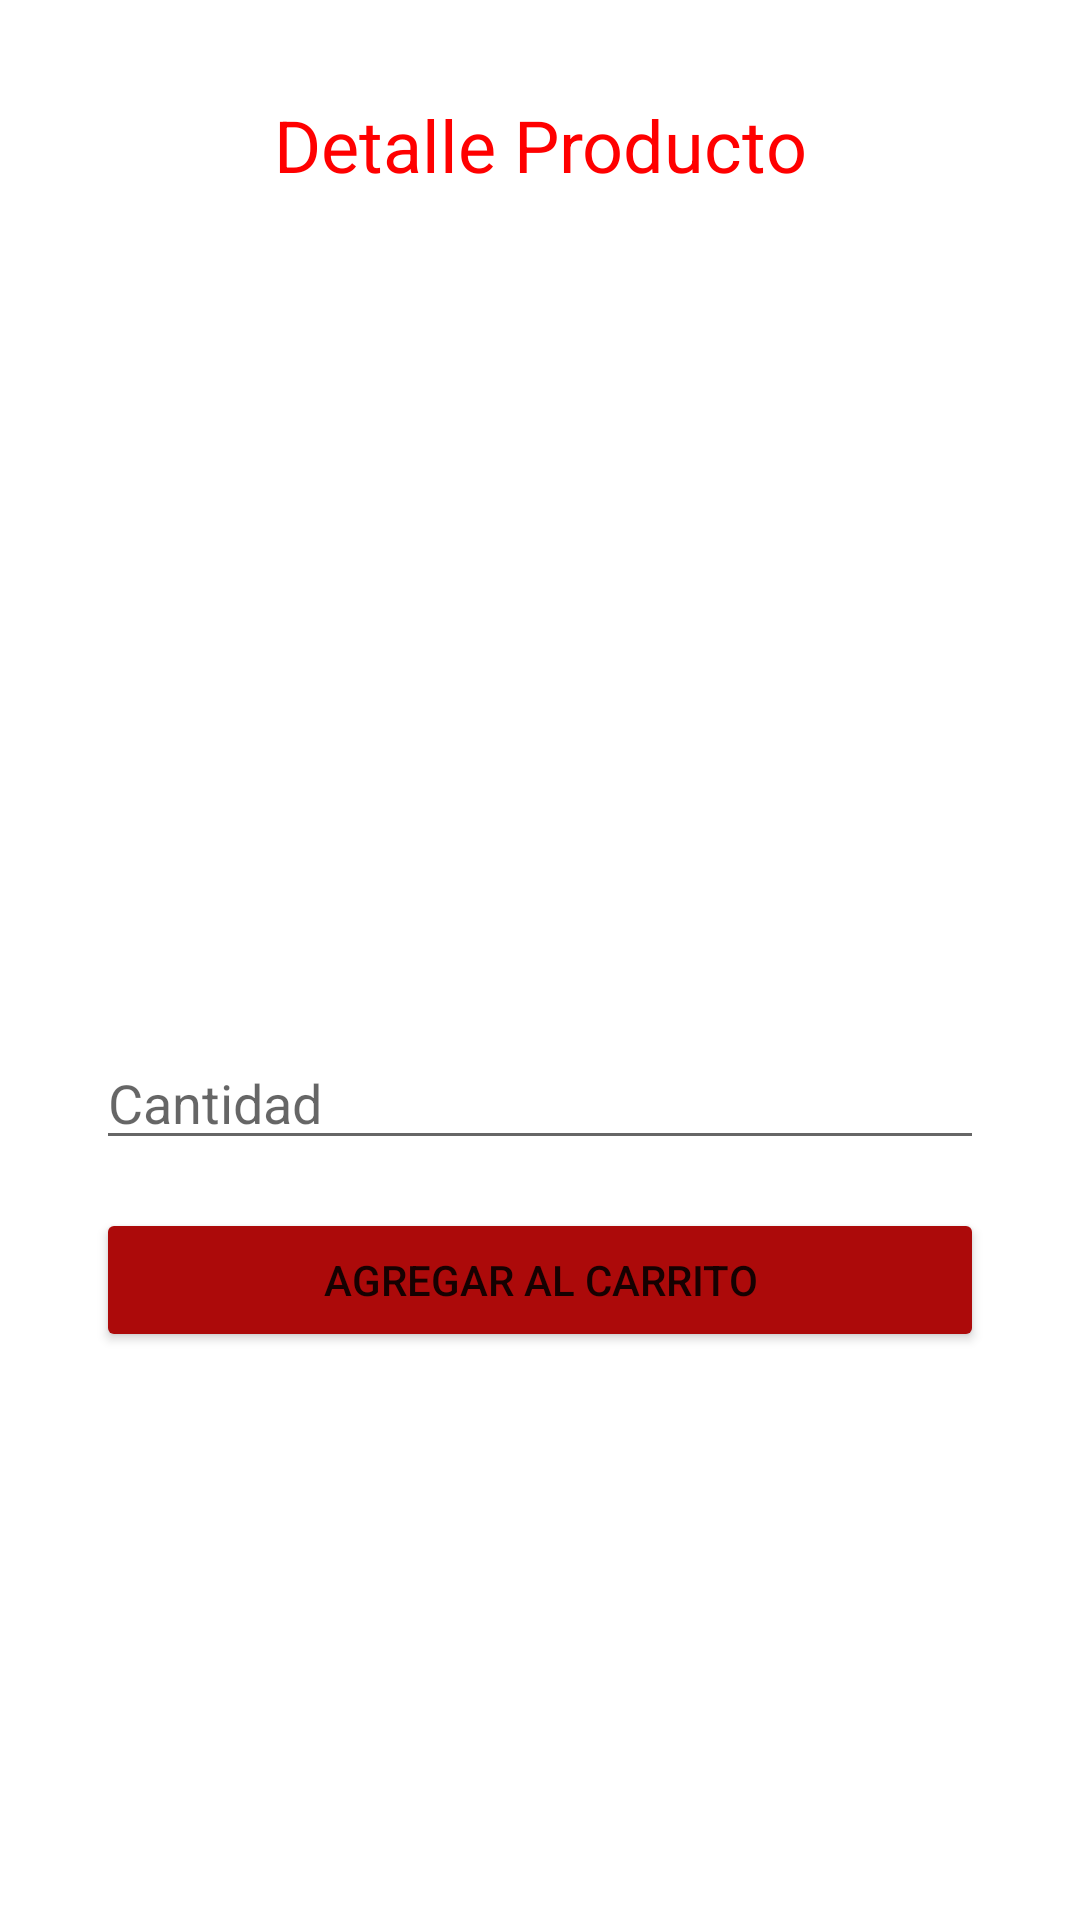

The Android layout XML behind this screen, and the referenced resources:
<!-- AndroidManifest.xml: application theme Theme.EatsDeliveryApp -->
<!-- res/layout/activity_detalle_producto.xml -->
<?xml version="1.0" encoding="utf-8"?>
<androidx.constraintlayout.widget.ConstraintLayout xmlns:android="http://schemas.android.com/apk/res/android"
    xmlns:app="http://schemas.android.com/apk/res-auto"
    xmlns:tools="http://schemas.android.com/tools"
    android:layout_width="match_parent"
    android:layout_height="match_parent"
    tools:context=".Cliente.DetalleProducto">


    <TextView
        android:id="@+id/titles"
        android:layout_width="wrap_content"
        android:layout_height="wrap_content"
        android:layout_marginStart="32dp"
        android:layout_marginTop="32dp"
        android:layout_marginEnd="32dp"
        android:gravity="center"
        android:text="Detalle Producto"
        android:textAppearance="@style/TextAppearance.AppCompat.Large"
        android:textColor="#FF0000"
        android:textSize="24sp"
        app:layout_constraintEnd_toEndOf="parent"
        app:layout_constraintStart_toStartOf="parent"
        app:layout_constraintTop_toTopOf="parent" />



    <ScrollView
        android:id="@+id/scrollView2"
        android:layout_width="0dp"
        android:layout_height="0dp"
        android:layout_marginTop="32dp"
        app:layout_constraintBottom_toBottomOf="parent"
        app:layout_constraintEnd_toEndOf="parent"
        app:layout_constraintStart_toStartOf="parent"
        app:layout_constraintTop_toBottomOf="@+id/titles">

    <LinearLayout
        android:layout_width="match_parent"
        android:layout_height="wrap_content"
        android:orientation="vertical">

            <ImageView
                android:id="@+id/imagenProduct"
                android:layout_width="match_parent"
                android:layout_height="150dp"
                android:layout_marginStart="32dp"
                android:layout_marginTop="16dp"
                android:layout_marginEnd="32dp"/>

        <TextView
            android:id="@+id/textoProduct"
            android:layout_width="match_parent"
            android:layout_height="wrap_content"
            android:layout_marginStart="32dp"
            android:layout_marginTop="32dp"
            android:layout_marginEnd="32dp" />

            <EditText
                android:id="@+id/cantidadProduct"
                android:layout_width="match_parent"
                android:layout_height="wrap_content"
                android:layout_marginStart="32dp"
                android:layout_marginTop="32dp"
                android:layout_marginEnd="32dp"
                android:ems="10"
                android:inputType="phone"
                android:hint="Cantidad" />

            <Button
                android:id="@+id/comprarProduct"
                android:layout_width="match_parent"
                android:layout_height="wrap_content"
                android:layout_marginStart="32dp"
                android:layout_marginTop="16dp"
                android:layout_marginEnd="32dp"
                android:onClick="Comprar"
                android:text="Agregar al Carrito"
                app:backgroundTint="#AC0A0A" />

        <Space
            android:layout_width="match_parent"
            android:layout_height="36dp" />

    </LinearLayout>
    </ScrollView>
</androidx.constraintlayout.widget.ConstraintLayout>
<!-- resources referenced by this layout -->
<resources>
  <style name="Theme.EatsDeliveryApp" parent="Theme.MaterialComponents.DayNight.DarkActionBar">
          
          <item name="colorPrimary">@color/red</item>
          <item name="colorPrimaryVariant">@color/red</item>
          <item name="colorOnPrimary">@color/white</item>
          
          <item name="colorSecondary">@color/teal_200</item>
          <item name="colorSecondaryVariant">@color/teal_700</item>
          <item name="colorOnSecondary">@color/black</item>
          
          <item name="android:statusBarColor" tools:targetApi="l">?attr/colorPrimaryVariant</item>
          
      </style>
  <color name="red">#DF323B</color>
  <color name="white">#FFFFFFFF</color>
  <color name="teal_200">#FF03DAC5</color>
  <color name="teal_700">#FF018786</color>
  <color name="black">#FF000000</color>
</resources>
